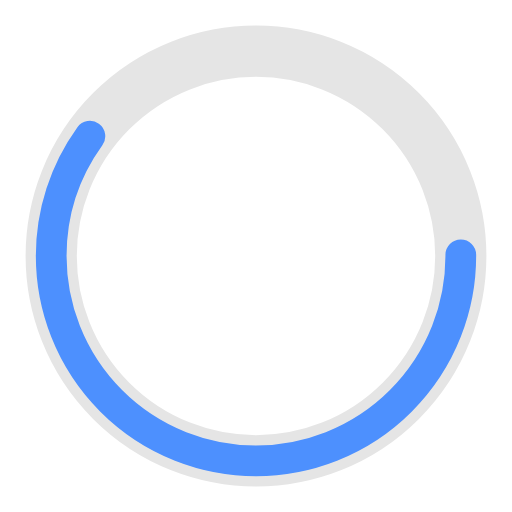
t = 0.00 s
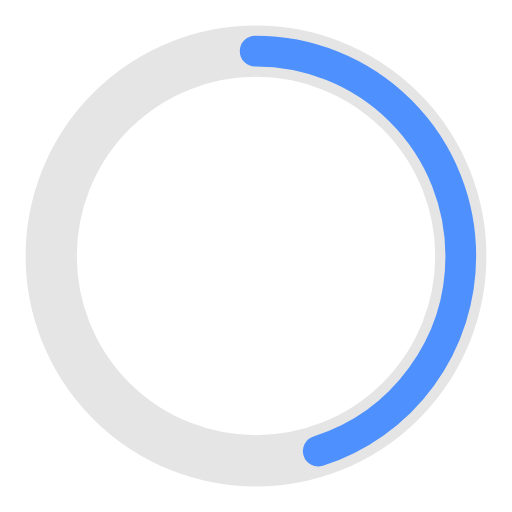
t = 0.25 s
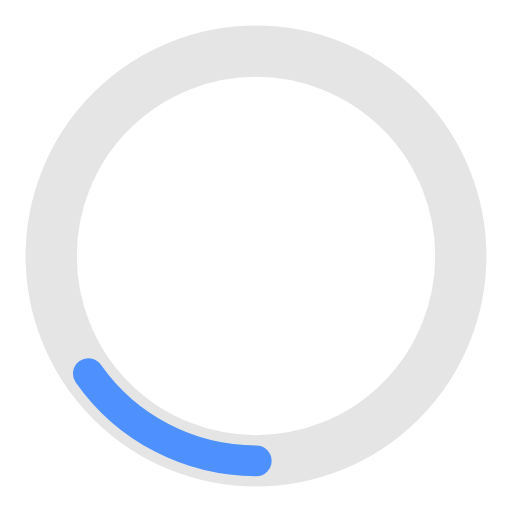
t = 0.75 s
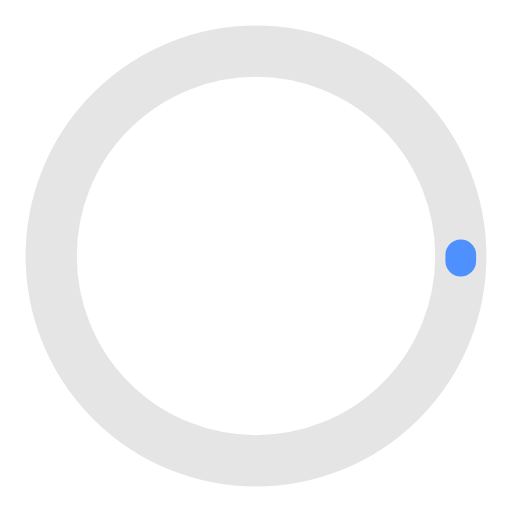
t = 1.00 s
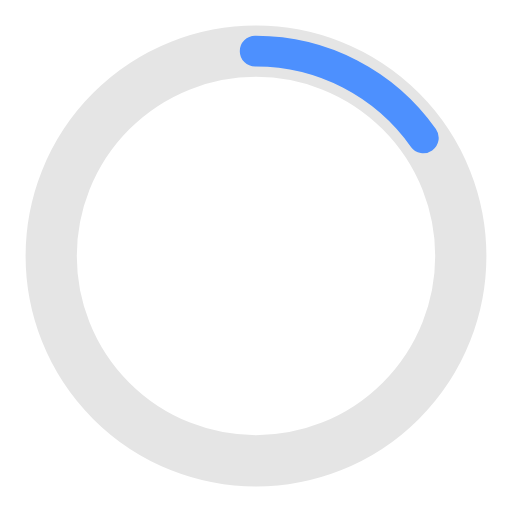
t = 1.25 s
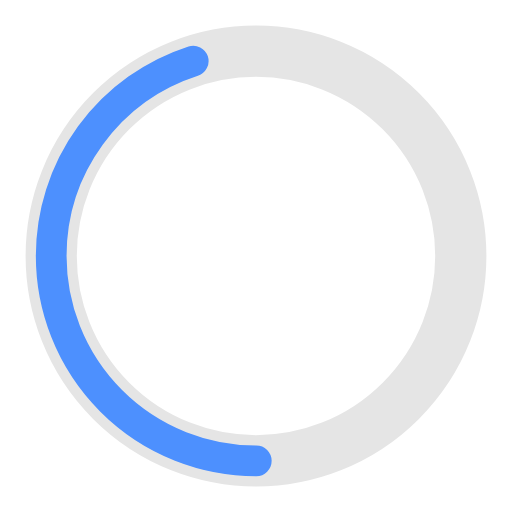
t = 1.75 s

The animated SVG that drew these frames (rendered in a browser with its animation timeline set to each time). Animation: 2 SMIL elements (animate=2); one cycle of 2.00 s, repeats indefinitely.

<svg width="120" height="120" xmlns="http://www.w3.org/2000/svg" viewBox="0 0 100 100" preserveAspectRatio="xMidYMid" class="uil-ring-alt"><path fill="none" class="bk" d="M0 0h100v100H0z"/><circle cx="50" cy="50" r="40" stroke="#e5e5e5" fill="none" stroke-width="10" stroke-linecap="round"/><circle cx="50" cy="50" r="40" stroke="#4D90FE" fill="none" stroke-width="6" stroke-linecap="round"><animate attributeName="stroke-dashoffset" dur="2s" repeatCount="indefinite" from="0" to="502"/><animate attributeName="stroke-dasharray" dur="2s" repeatCount="indefinite" values="150.6 100.4;1 250;150.6 100.4"/></circle></svg>
